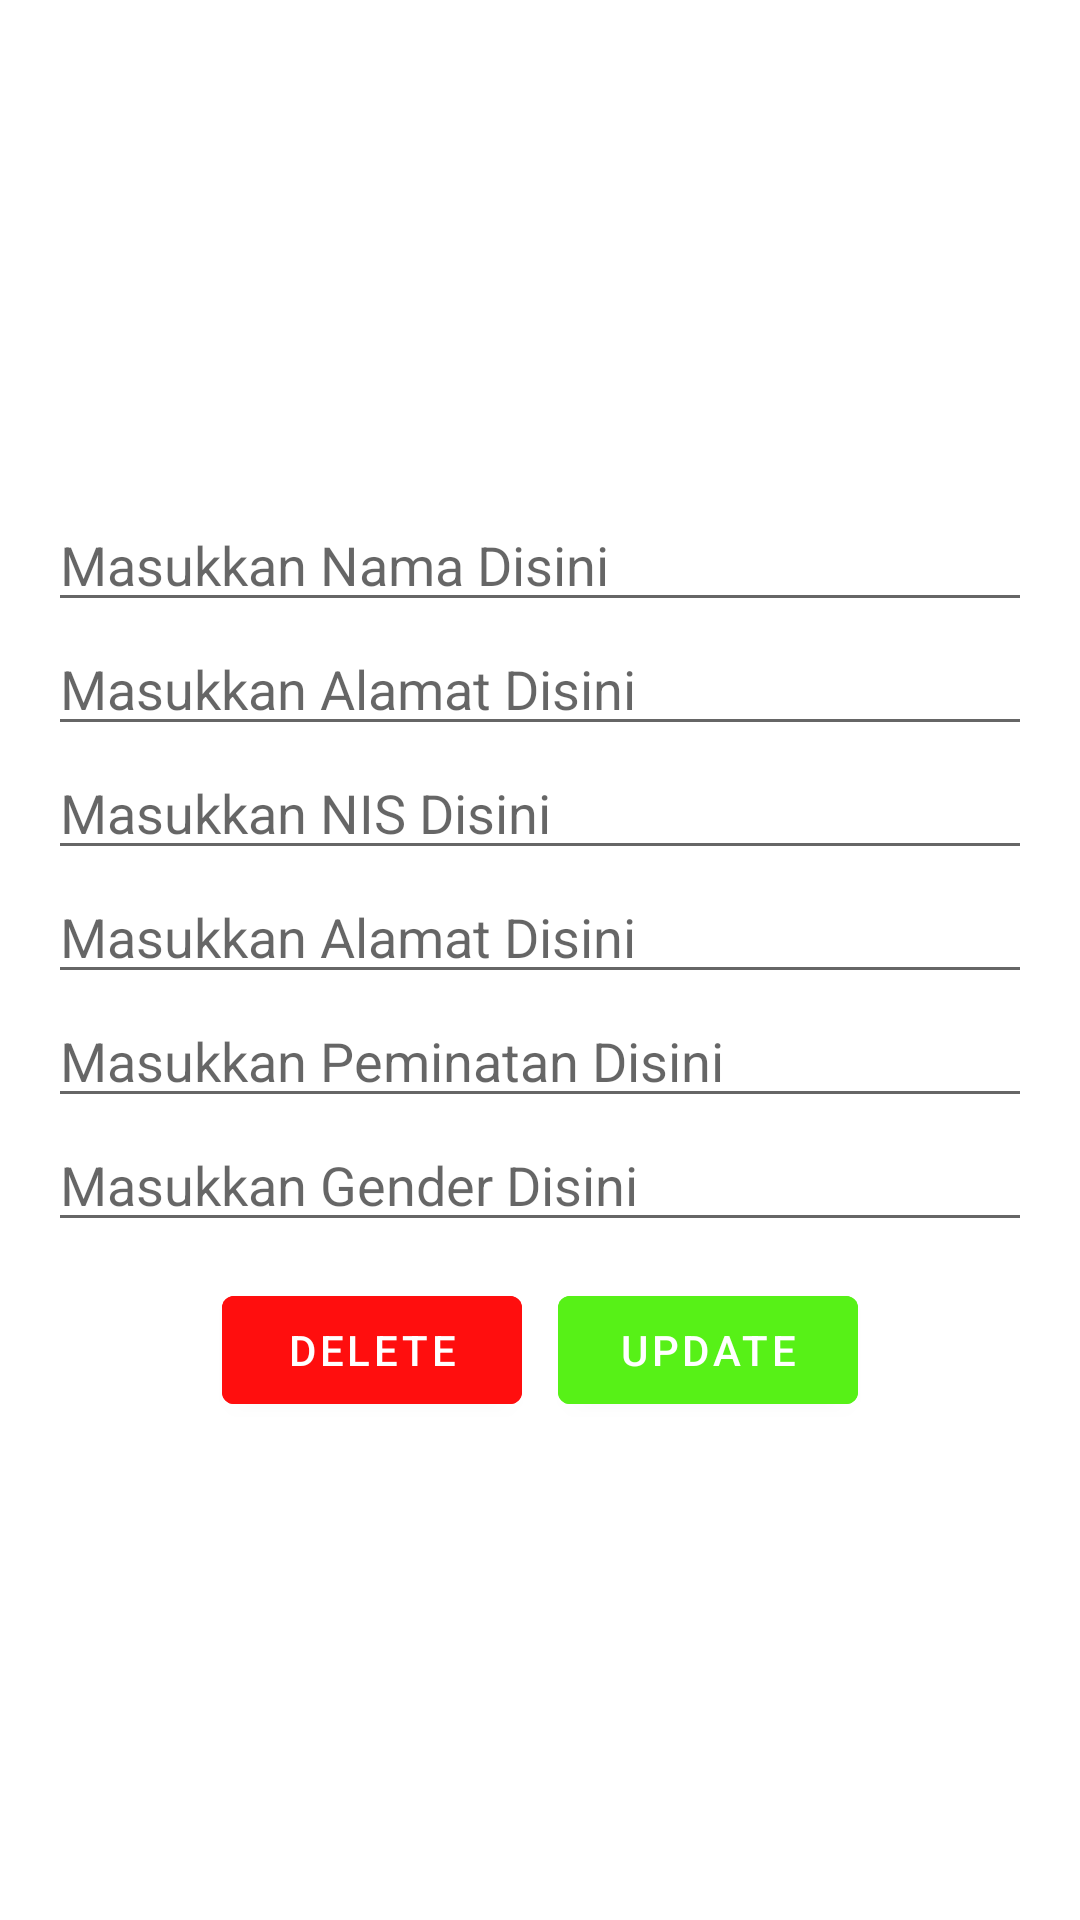

Android layout source for this screen:
<!-- AndroidManifest.xml: application theme Theme.DataSiswa -->
<!-- res/layout/activity_update.xml -->
<?xml version="1.0" encoding="utf-8"?>
<LinearLayout xmlns:android="http://schemas.android.com/apk/res/android"
    xmlns:tools="http://schemas.android.com/tools"
    android:layout_width="match_parent"
    android:layout_height="match_parent"
    tools:context=".Update"
    android:orientation="vertical"
    android:background="@color/white"
    android:gravity="center_vertical"
    android:padding="16dp">

    <EditText
        android:id="@+id/up_nama"
        android:layout_width="match_parent"
        android:layout_height="wrap_content"
        android:hint="Masukkan Nama Disini"/>

    <EditText
        android:id="@+id/up_alamat"
        android:layout_width="match_parent"
        android:layout_height="wrap_content"
        android:hint="Masukkan Alamat Disini"/>

    <EditText
        android:id="@+id/up_nis"
        android:layout_width="match_parent"
        android:layout_height="wrap_content"
        android:hint="Masukkan NIS Disini"/>

    <EditText
        android:id="@+id/up_kelas"
        android:layout_width="match_parent"
        android:layout_height="wrap_content"
        android:hint="Masukkan Alamat Disini"/>

    <EditText
        android:id="@+id/up_peminatan"
        android:layout_width="match_parent"
        android:layout_height="wrap_content"
        android:hint="Masukkan Peminatan Disini"/>

    <EditText
        android:id="@+id/up_gender"
        android:layout_width="match_parent"
        android:layout_height="wrap_content"
        android:hint="Masukkan Gender Disini"/>

    <LinearLayout
        android:layout_width="match_parent"
        android:layout_height="wrap_content"
        android:orientation="horizontal"
        android:gravity="center"
        android:layout_marginTop="12dp">

        <Button
            android:id="@+id/btn_up_delete"
            android:layout_width="100dp"
            android:layout_height="wrap_content"
            android:text="Delete"
            android:backgroundTint="#FF0E0E"
            android:textColor="@color/white"/>

        <Button
            android:id="@+id/btn_up_update"
            android:layout_width="100dp"
            android:layout_height="wrap_content"
            android:text="Update"
            android:textColor="@color/white"
            android:backgroundTint="#57F117"
            android:layout_marginStart="12dp"/>


    </LinearLayout>


</LinearLayout>
<!-- resources referenced by this layout -->
<resources>
  <style name="Theme.DataSiswa" parent="Theme.MaterialComponents.DayNight.DarkActionBar">
          
          <item name="colorPrimary">#2E85B5</item>
          <item name="colorPrimaryVariant">#2E6FB5</item>
          <item name="colorOnPrimary">@color/white</item>
          
          <item name="colorSecondary">@color/teal_200</item>
          <item name="colorSecondaryVariant">@color/teal_700</item>
          <item name="colorOnSecondary">@color/black</item>
          
          <item name="android:statusBarColor" tools:targetApi="l">?attr/colorPrimaryVariant</item>
          
      </style>
  <!-- not gathered from this repository: default colours our renderer supplied (Android Studio template values) -->
  <color name="teal_200">#FF03DAC5</color>
  <color name="teal_700">#FF018786</color>
  <color name="black">#FF000000</color>
  <color name="white">#FFFFFFFF</color>
</resources>
